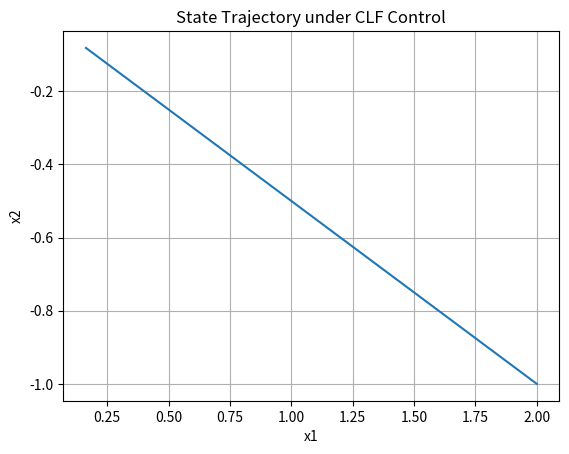

Here is the Python script that generated this plot:
import numpy as np
import matplotlib.pyplot as plt

# CLF控制器设计
def clf_controller(x, gamma=1.0):
    x1, x2 = x
    V = 0.5 * (x1**2 + x2**2)
    dV_dx = np.array([x1**2, x2])
    
    # 系统动力学 f(x) + g(x)u，其中 f = [x2, 0], g = [0, 1]
    f = np.array([x2, x1])
    g = np.array([0, 1])

    # 使得 dV/dt <= -gamma * V，解 u
    # dV/dt = dV_dx^T (f + g u) = x1*x2 + x2*u
    # 要求 x1*x2 + x2*u <= -gamma * V
    if x2 == 0:
        u = 0
    else:
        u = (-gamma * V - x1 * x2) / x2
    return u

# 模拟系统
def simulate_clf(x0, dt=0.01, T=5.0):
    N = int(T / dt)
    x_traj = [x0]
    for _ in range(N):
        x = x_traj[-1]
        u = clf_controller(x)
        dx1 = x[1]
        dx2 = u
        x_next = x + dt * np.array([dx1, dx2])
        x_traj.append(x_next)
    return np.array(x_traj)

# 初始状态
x0 = np.array([2.0, -1.0])
traj = simulate_clf(x0)

# 绘图
plt.plot(traj[:, 0], traj[:, 1])
plt.xlabel('x1')
plt.ylabel('x2')
plt.title('State Trajectory under CLF Control')
plt.grid(True)
plt.show()
